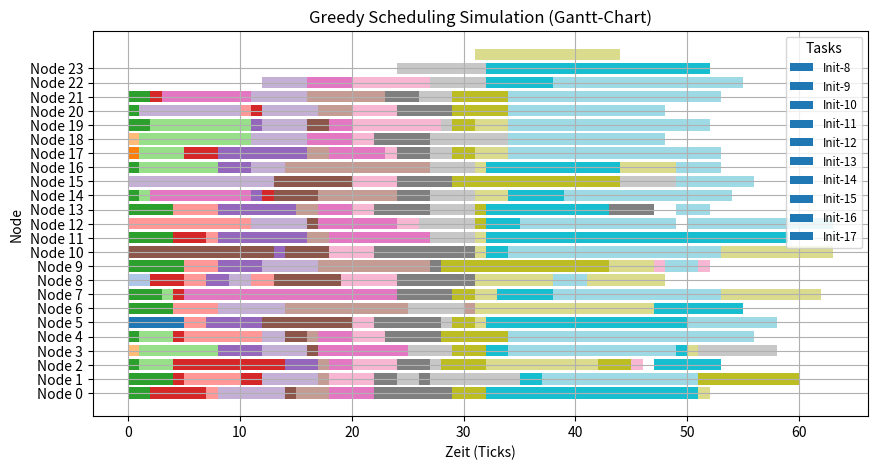
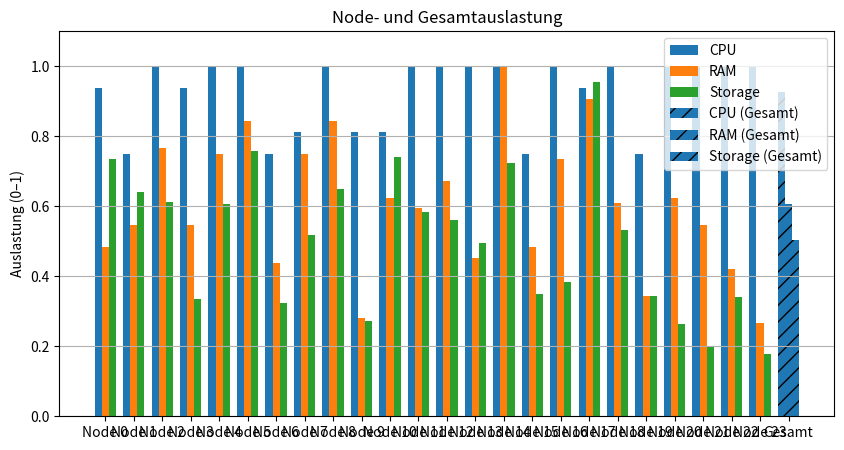
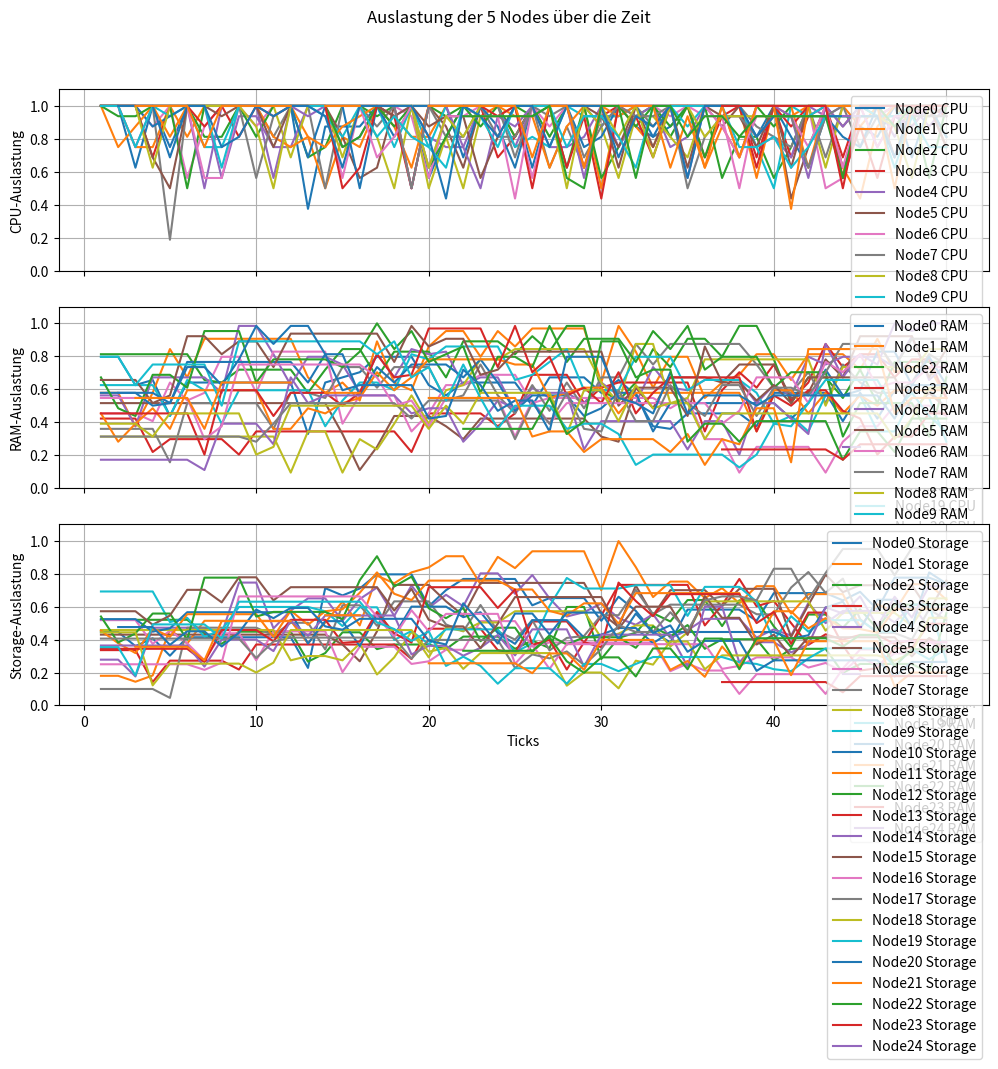
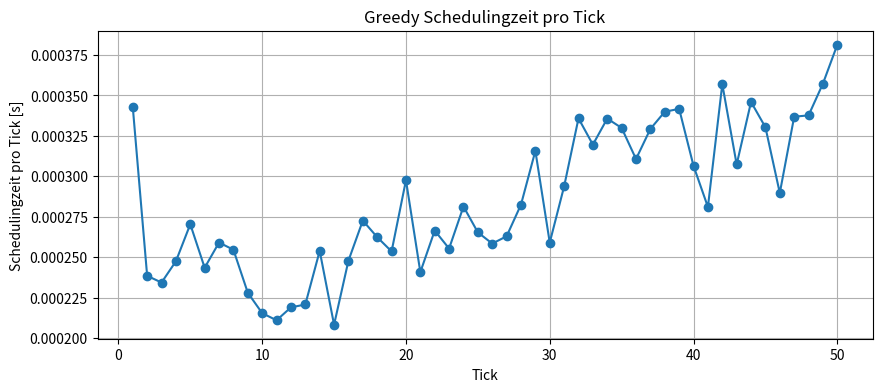

Here is the Python script that generated these plots, in order:
import random
import matplotlib.pyplot as plt
from collections import deque
import pandas as pd
import time  # oben sicherstellen, dass time importiert ist

Num_Ticks = 50
Num_Nodes = 20
Num_Tasks = 200
Num_Tasks_Per_Tick = 50
Num_Nodes_Per_Tick = 1
Prob_Node_Change = 0.2


class Node:
    def __init__(self, node_id, cpu, ram, storage):
        self.node_id = node_id
        self.total_cpu = cpu
        self.total_ram = ram
        self.total_storage = storage
        self.available_cpu = cpu
        self.available_ram = ram
        self.available_storage = storage
        self.tasks = []

    def can_host(self, task):
        return (self.available_cpu >= task.cpu and
                self.available_ram >= task.ram and
                self.available_storage >= task.storage)

    def assign_task(self, task):
        if self.can_host(task):
            self.available_cpu -= task.cpu
            self.available_ram -= task.ram
            self.available_storage -= task.storage
            self.tasks.append(task)
            task.assigned_node = self
            return True
        return False

    def release_task(self, task):
        if task in self.tasks:
            self.available_cpu += task.cpu
            self.available_ram += task.ram
            self.available_storage += task.storage
            self.tasks.remove(task)

class Task:
    def __init__(self, task_id, cpu, ram, storage, duration, start_time):
        self.task_id = task_id
        self.cpu = cpu
        self.ram = ram
        self.storage = storage
        self.duration = duration
        self.remaining = duration
        self.start_time = start_time
        self.assigned_node = None

    def tick(self):
        if self.remaining > 0:
            self.remaining -= 1
        return self.remaining == 0

class GreedyScheduler:
    def __init__(self, nodes):
        self.nodes = nodes

    def schedule(self, task):
        for node in self.nodes:  # Greedy: erstes passendes Node wählen
            if node.assign_task(task):
                return True
        return False
    
def export_to_csv(history, filename="schedule.csv"):
    df = pd.DataFrame(history, columns=["task_id", "node_id", "start", "duration"])
    df.to_csv(filename, index=False)
    print(f"Exported schedule to {filename}")

# Simulation mit Logging für Gantt-Chart
def run_simulation(
    seed=42):
    random.seed(seed)
    nodes = [Node(node_id=i, cpu=16, ram=64, storage=500) for i in range(Num_Nodes)]
    scheduler = GreedyScheduler(nodes)

    waiting_tasks = deque()
    running_tasks = []
    history = []
    utilization_log = []
    scheduling_time_log = []

    # === Start-Tasks ===
    for i in range(Num_Tasks):
        t = Task(
            task_id=f"Init-{i}",
            cpu=random.randint(1, 8),
            ram=random.randint(2, 16),
            storage=random.randint(10, 100),
            duration=random.randint(2, 20),
            start_time=0
        )
        waiting_tasks.append(t)

    for tick in range(1, Num_Ticks + 1):
        # === neue Tasks ===
        num_new = random.randint(0, Num_Tasks_Per_Tick)
        for _ in range(num_new):
            if random.random() < 0.6:
                t = Task(
                    task_id=f"T{tick}-{random.randint(100,999)}",
                    cpu=random.randint(1, 8),
                    ram=random.randint(2, 16),
                    storage=random.randint(10, 100),
                    duration=random.randint(2, 20),
                    start_time=tick
                )
                waiting_tasks.append(t)

        # === zufällige Stornierung ===
        num_remove = random.randint(0, min(Num_Tasks_Per_Tick, len(waiting_tasks)))
        for _ in range(num_remove):
            if waiting_tasks and random.random() < 0.2:
                dropped = waiting_tasks.popleft()
                print(f"Task {dropped.task_id} wurde vor Start entfernt")

        # === zufällige Node-Änderungen ===
        if random.random() < Prob_Node_Change:
            num_changes = random.randint(1, Num_Nodes_Per_Tick)
            for _ in range(num_changes):
                if random.random() < 0.5 and nodes:  # Node entfernen
                    removed = nodes.pop()
                    print(f"⚠️ Node {removed.node_id} entfernt")
                    # Laufende Tasks von entferntem Node abbrechen
                    for t in removed.tasks[:]:
                        removed.release_task(t)
                        running_tasks.remove(t)
                        waiting_tasks.append(t)  # zurück in Queue
                else:  # Node hinzufügen
                    new_id = max([n.node_id for n in nodes]) + 1 if nodes else 0
                    new_node = Node(new_id, cpu=16, ram=64, storage=500)
                    nodes.append(new_node)
                    print(f"✅ Node {new_node.node_id} hinzugefügt")

        # === Scheduling-Zeit messen ===
        start_time_tick = time.perf_counter()
        for _ in range(len(waiting_tasks)):
            task = waiting_tasks.popleft()
            if scheduler.schedule(task):
                running_tasks.append(task)
                history.append((task.task_id, task.assigned_node.node_id, task.start_time, task.duration))
            else:
                waiting_tasks.append(task)
        end_time_tick = time.perf_counter()
        scheduling_time_log.append(end_time_tick - start_time_tick)

        # === Laufende Tasks updaten ===
        finished = []
        for task in running_tasks:
            if task.tick():
                finished.append(task)
        for task in finished:
            task.assigned_node.release_task(task)
            running_tasks.remove(task)

        # === Auslastung loggen ===
        tick_util = {"tick": tick, "num_nodes": len(nodes)}
        for node in nodes:
            tick_util[f"Node{node.node_id}_CPU"] = (node.total_cpu - node.available_cpu) / node.total_cpu
            tick_util[f"Node{node.node_id}_RAM"] = (node.total_ram - node.available_ram) / node.total_ram
            tick_util[f"Node{node.node_id}_Storage"] = (node.total_storage - node.available_storage) / node.total_storage
        utilization_log.append(tick_util)

    util_df = pd.DataFrame(utilization_log)
    sched_time_df = pd.DataFrame({"tick": range(1, Num_Ticks + 1), "scheduling_time_s": scheduling_time_log})
    return history, nodes, util_df, sched_time_df

# Visualisierung als Gantt-Chart
def plot_schedule(history, num_nodes):
    fig, ax = plt.subplots(figsize=(10, 5))
    colors = plt.cm.get_cmap("tab20", len(history))

    for i, (task_id, node_id, start, duration) in enumerate(history):
        ax.broken_barh([(start, duration)], (node_id - 0.4, 0.8), facecolors=colors(i), label=task_id if i < 10 else "")

    ax.set_xlabel("Zeit (Ticks)")
    ax.set_ylabel("Node")
    ax.set_yticks(range(num_nodes))
    ax.set_yticklabels([f"Node {i}" for i in range(num_nodes)])
    ax.set_title("Greedy Scheduling Simulation (Gantt-Chart)")
    ax.grid(True)

    # Nur die ersten 10 Tasks in Legende
    handles, labels = ax.get_legend_handles_labels()
    ax.legend(handles, labels, title="Tasks", loc="upper right", fontsize="small")

    plt.show()

def plot_utilization(nodes):
    # Ressourcenarten
    resources = ["CPU", "RAM", "Storage"]
    used = {r: [] for r in resources}
    total = {r: [] for r in resources}

    # Pro Node Nutzung berechnen
    for node in nodes:
        # Kapazitäten
        total["CPU"].append(node.total_cpu)
        total["RAM"].append(node.total_ram)
        total["Storage"].append(node.total_storage)

        # Genutzte Ressourcen = Gesamtkapazität - aktuell verfügbar
        used["CPU"].append(node.total_cpu - node.available_cpu)
        used["RAM"].append(node.total_ram - node.available_ram)
        used["Storage"].append(node.total_storage - node.available_storage)

    # Gesamtauslastung berechnen
    avg_usage = {
        r: sum(used[r]) / sum(total[r]) if sum(total[r]) else 0
        for r in resources
    }

    # Plotten
    fig, ax = plt.subplots(figsize=(10, 5))
    bar_width = 0.25
    x = range(len(nodes))

    # Balken für jede Ressource
    for i, r in enumerate(resources):
        usage = [used[r][j] / total[r][j] if total[r][j] else 0 for j in range(len(nodes))]
        ax.bar(
            [p + i*bar_width for p in x],
            usage,
            width=bar_width,
            label=r
        )

    # Gesamtdurchschnitt als zusätzliche Balken rechts
    for i, r in enumerate(resources):
        ax.bar(len(nodes) + i*bar_width,
               avg_usage[r],
               width=bar_width,
               color=ax.patches[i].get_facecolor(),
               hatch="//",
               label=f"{r} (Gesamt)")

    # Achsen und Titel
    ax.set_ylabel("Auslastung (0–1)")
    ax.set_title("Node- und Gesamtauslastung")
    ax.set_xticks([p + bar_width for p in x] + [len(nodes) + bar_width])
    ax.set_xticklabels([f"Node {n.node_id}" for n in nodes] + ["Gesamt"])
    ax.legend()
    ax.set_ylim(0, 1.1)
    ax.grid(True, axis="y")

    plt.show()

def plot_utilization_over_time(util_df):
    fig, axs = plt.subplots(3, 1, figsize=(12, 8), sharex=True)

    resources = ["CPU", "RAM", "Storage"]

    for i, res in enumerate(resources):
        ax = axs[i]
        for col in [c for c in util_df.columns if res in c]:
            ax.plot(util_df["tick"], util_df[col], label=col.replace("_", " "))
        ax.set_ylabel(f"{res}-Auslastung")
        ax.set_ylim(0, 1.1)
        ax.grid(True)
        ax.legend(loc="upper right")

    axs[-1].set_xlabel("Ticks")
    fig.suptitle("Auslastung der 5 Nodes über die Zeit")
    plt.tight_layout()
    plt.show()

def plot_scheduling_time(sched_time_df):
    plt.figure(figsize=(10,4))
    plt.plot(sched_time_df["tick"], sched_time_df["scheduling_time_s"], marker='o')
    plt.xlabel("Tick")
    plt.ylabel("Schedulingzeit pro Tick [s]")
    plt.title("Greedy Schedulingzeit pro Tick")
    plt.grid(True)
    plt.show()

# Hauptprogramm
if __name__ == "__main__":
    history, nodes, util_df, sched_time_df = run_simulation()
    plot_schedule(history, len(nodes))
    plot_utilization(nodes)  # Endzustand
    plot_utilization_over_time(util_df)  # Verlauf der Ressourcen
    plot_scheduling_time(sched_time_df)  # Schedulingzeit pro Tick
    export_to_csv(history)